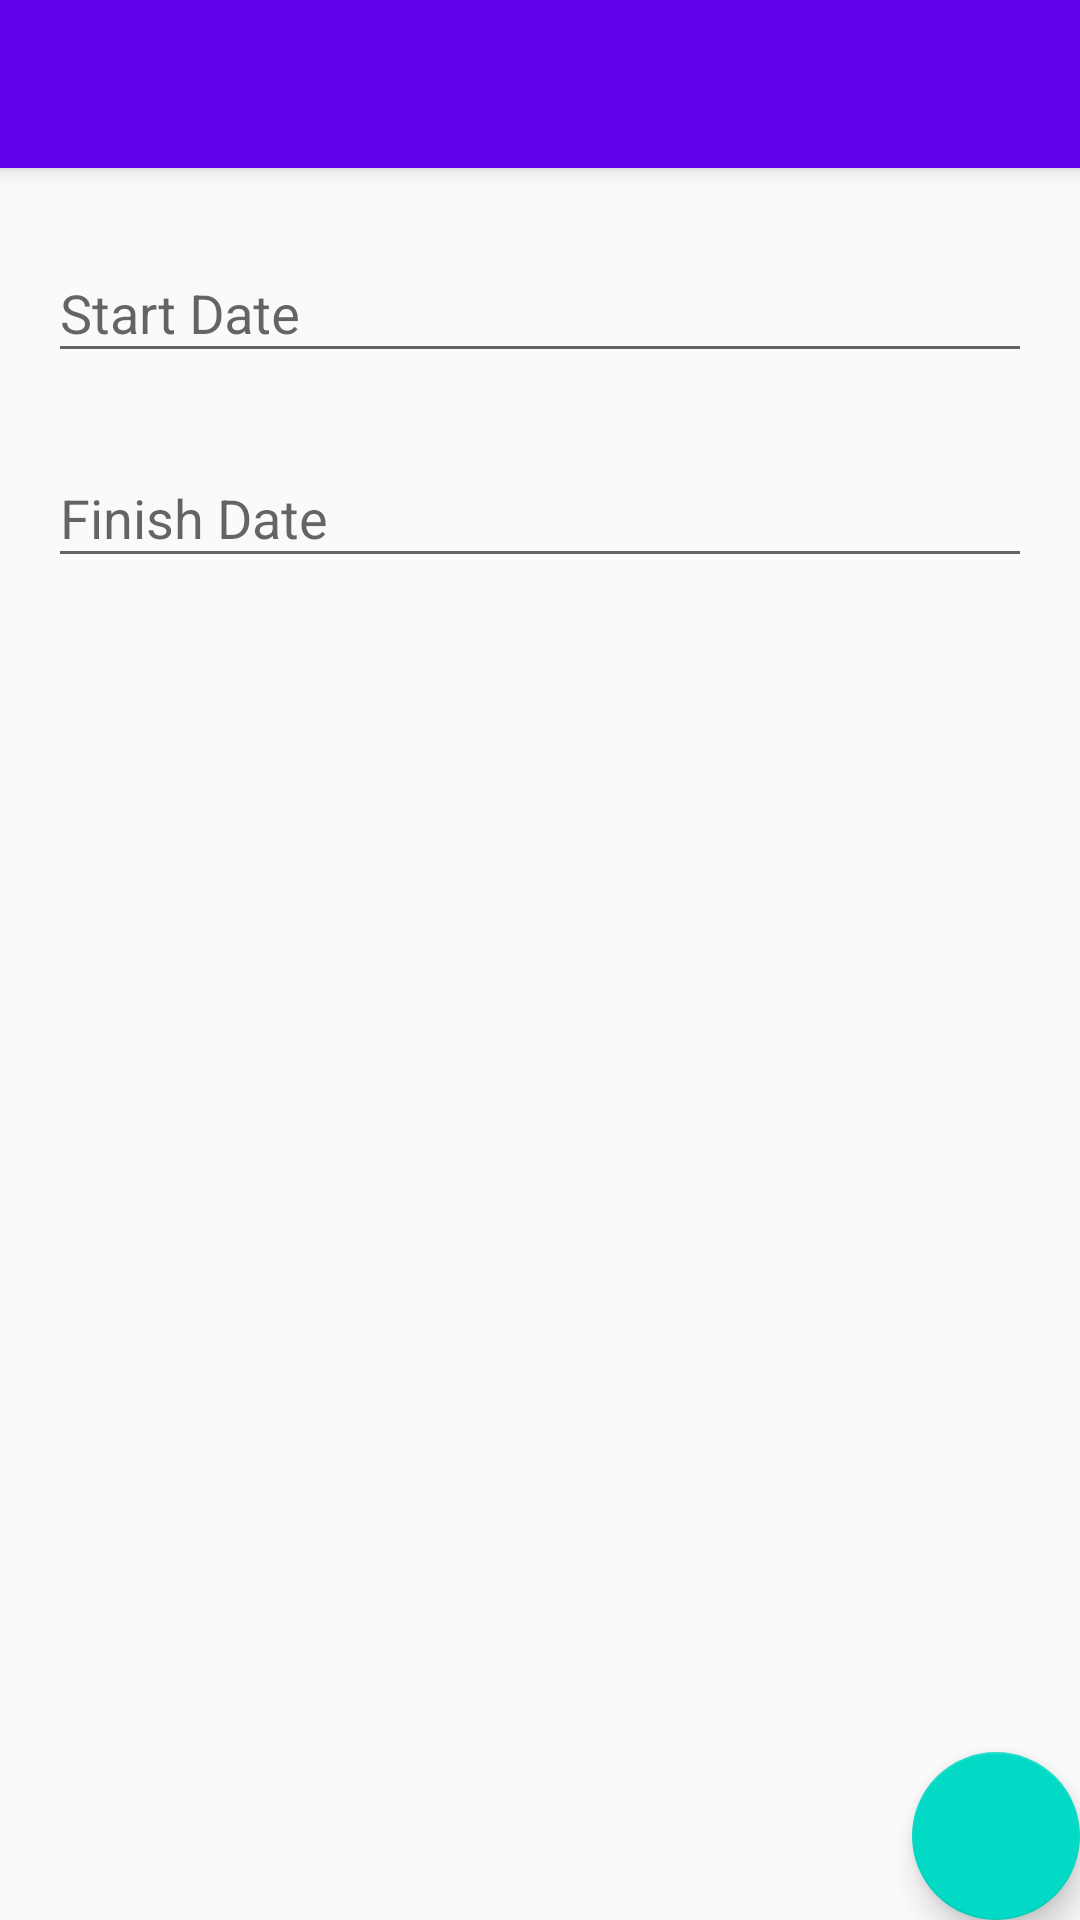

The Android layout XML behind this screen, and the referenced resources:
<!-- AndroidManifest.xml: activity theme AppTheme.NoActionBar -->
<!-- res/layout/activity_range_date.xml -->
<?xml version="1.0" encoding="utf-8"?>
<android.support.design.widget.CoordinatorLayout xmlns:android="http://schemas.android.com/apk/res/android"
    xmlns:app="http://schemas.android.com/apk/res-auto"
    xmlns:tools="http://schemas.android.com/tools"
    android:layout_width="match_parent"
    android:layout_height="match_parent"
    tools:context="com.lunev2k.schedule.activities.RangeDateActivity">

    <android.support.design.widget.AppBarLayout
        android:layout_width="match_parent"
        android:layout_height="wrap_content"
        android:theme="@style/AppTheme.AppBarOverlay">

        <android.support.v7.widget.Toolbar
            android:id="@+id/toolbar"
            android:layout_width="match_parent"
            android:layout_height="?attr/actionBarSize"
            android:background="?attr/colorPrimary"
            app:popupTheme="@style/AppTheme.PopupOverlay" />

    </android.support.design.widget.AppBarLayout>

    <include layout="@layout/content_range_date" />

    <android.support.design.widget.FloatingActionButton
        android:id="@+id/fabRangeDateDone"
        android:layout_width="wrap_content"
        android:layout_height="wrap_content"
        android:layout_gravity="bottom|end"
        android:layout_margin="@dimen/fab_margin"
        app:srcCompat="@drawable/ic_done_white_24px" />

</android.support.design.widget.CoordinatorLayout>
<!-- res/layout/content_range_date.xml (included above) -->
<?xml version="1.0" encoding="utf-8"?>
<android.support.constraint.ConstraintLayout xmlns:android="http://schemas.android.com/apk/res/android"
    xmlns:app="http://schemas.android.com/apk/res-auto"
    xmlns:tools="http://schemas.android.com/tools"
    android:layout_width="match_parent"
    android:layout_height="match_parent"
    app:layout_behavior="@string/appbar_scrolling_view_behavior"
    tools:context="com.lunev2k.schedule.activities.RangeDateActivity"
    tools:showIn="@layout/activity_range_date">

    <android.support.design.widget.TextInputLayout
        android:id="@+id/tilStartDate"
        android:layout_width="0dp"
        android:layout_height="wrap_content"
        android:layout_marginEnd="16dp"
        android:layout_marginStart="16dp"
        android:layout_marginTop="16dp"
        app:layout_constraintEnd_toEndOf="parent"
        app:layout_constraintStart_toStartOf="parent"
        app:layout_constraintTop_toTopOf="parent">

        <android.support.design.widget.TextInputEditText
            android:id="@+id/etStartDate"
            android:layout_width="match_parent"
            android:layout_height="wrap_content"
            android:clickable="false"
            android:cursorVisible="false"
            android:ems="10"
            android:focusable="false"
            android:focusableInTouchMode="false"
            android:hint="@string/hint_start_date" />
    </android.support.design.widget.TextInputLayout>

    <android.support.design.widget.TextInputLayout
        android:id="@+id/tilFinishDate"
        android:layout_width="0dp"
        android:layout_height="wrap_content"
        android:layout_marginEnd="16dp"
        android:layout_marginStart="16dp"
        android:layout_marginTop="16dp"
        app:layout_constraintEnd_toEndOf="parent"
        app:layout_constraintStart_toStartOf="parent"
        app:layout_constraintTop_toBottomOf="@+id/tilStartDate">

        <android.support.design.widget.TextInputEditText
            android:id="@+id/etFinishDate"
            android:layout_width="match_parent"
            android:layout_height="wrap_content"
            android:clickable="false"
            android:cursorVisible="false"
            android:ems="10"
            android:focusable="false"
            android:focusableInTouchMode="false"
            android:hint="@string/hint_finish_date" />
    </android.support.design.widget.TextInputLayout>

</android.support.constraint.ConstraintLayout>
<!-- resources referenced by this layout -->
<resources>
  <string name="hint_finish_date">Finish Date</string>
  <string name="hint_start_date">Start Date</string>
  <style name="AppTheme.AppBarOverlay" parent="ThemeOverlay.AppCompat.Dark.ActionBar" />
  <style name="AppTheme.PopupOverlay" parent="ThemeOverlay.AppCompat.Light" />
  <style name="AppTheme.NoActionBar">
          <item name="windowActionBar">false</item>
          <item name="windowNoTitle">true</item>
      </style>
</resources>
